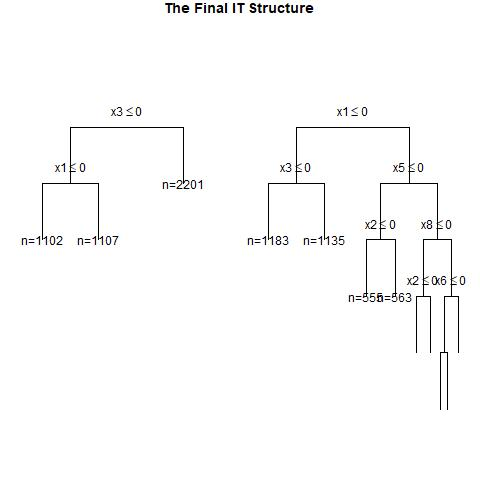

The data file committed next to this chart (first rows):
, x1, x2, x3, x4, x5, x6, x7, x8, x9, x10, x11, x12, x13, x14, x15, x16, x17, x18, x19, x20, w, y, CATE
1, 0, 1, 0, 0, 0, 0, 0, 1, 1, 0, 0, 0, 1, 1, 0, 1, 1, 0, 1, 0, 1, 0, 0.04248
2, 1, 1, 0, 0, 1, 0, 0, 1, 0, 1, 0, 1, 1, 0, 0, 1, 0, 0, 1, 0, 1, 1, 0.2373
3, 0, 0, 0, 1, 1, 0, 1, 0, 0, 1, 1, 1, 1, 1, 0, 1, 1, 0, 0, 1, 1, 0, 0.2407
4, 0, 0, 1, 0, 0, 1, 1, 1, 0, 0, 0, 1, 0, 1, 0, 0, 0, 1, 0, 0, 0, 0, 0.3329
5, 1, 1, 0, 0, 1, 1, 0, 1, 0, 0, 1, 0, 0, 1, 0, 0, 1, 1, 1, 1, 1, 1, 0.2373
6, 1, 0, 1, 1, 1, 0, 0, 1, 0, 1, 1, 1, 0, 0, 0, 0, 0, 0, 0, 1, 0, 1, 0.594
7, 0, 0, 0, 1, 1, 1, 0, 0, 1, 0, 0, 0, 1, 0, 1, 0, 1, 0, 1, 0, 0, 1, 0.2407
8, 0, 0, 0, 1, 1, 1, 1, 1, 0, 1, 1, 1, 0, 0, 1, 1, 1, 0, 0, 1, 1, 1, 0.2407
9, 1, 0, 1, 1, 1, 1, 1, 1, 1, 0, 0, 0, 1, 0, 0, 0, 1, 1, 1, 0, 0, 1, 0.1172
10, 0, 1, 1, 1, 0, 1, 0, 0, 1, 0, 1, 0, 0, 0, 0, 1, 1, 1, 1, 1, 1, 0, 0.3677
11, 0, 1, 1, 0, 1, 1, 0, 0, 0, 1, 1, 0, 1, 0, 1, 0, 0, 1, 1, 1, 0, 0, 0.3329
12, 1, 0, 1, 1, 1, 0, 0, 0, 0, 1, 0, 1, 1, 0, 1, 0, 1, 1, 0, 0, 1, 1, 0.3976
13, 1, 1, 0, 1, 1, 1, 1, 0, 0, 1, 0, 0, 1, 1, 0, 1, 1, 0, 1, 0, 1, 1, 0.609
14, 0, 1, 0, 0, 0, 0, 0, 0, 0, 0, 0, 1, 1, 1, 1, 0, 1, 0, 1, 1, 1, 0, 0.04248
15, 0, 0, 1, 0, 1, 0, 0, 0, 1, 1, 1, 1, 0, 1, 1, 0, 0, 0, 1, 0, 1, 0, 0.3329
16, 1, 0, 0, 1, 0, 0, 0, 0, 1, 0, 1, 1, 0, 1, 0, 0, 1, 1, 0, 1, 0, 0, 0.4491
17, 1, 0, 1, 1, 0, 1, 1, 0, 1, 1, 0, 1, 0, 0, 1, 1, 0, 1, 1, 1, 1, 1, 0.4491
18, 1, 1, 0, 0, 1, 0, 1, 1, 0, 0, 0, 1, 0, 1, 0, 1, 1, 0, 1, 1, 1, 1, 0.2373
19, 1, 0, 0, 0, 1, 0, 1, 0, 1, 0, 0, 0, 0, 1, 1, 1, 1, 1, 1, 1, 0, 0, 0.2373
20, 1, 0, 1, 0, 1, 1, 0, 0, 0, 0, 1, 0, 0, 1, 1, 1, 1, 1, 1, 0, 1, 1, 0.3329
21, 0, 0, 0, 0, 0, 1, 0, 0, 1, 1, 0, 1, 1, 1, 0, 1, 1, 0, 1, 1, 0, 0, 0.04248
22, 1, 1, 0, 0, 0, 1, 1, 0, 1, 1, 0, 1, 1, 1, 0, 1, 1, 0, 0, 1, 1, 1, 0.2373
23, 0, 1, 1, 0, 1, 1, 1, 1, 1, 0, 0, 1, 0, 1, 0, 1, 0, 1, 1, 1, 0, 1, 0.3329
24, 0, 0, 0, 1, 1, 1, 0, 0, 0, 0, 1, 1, 0, 0, 1, 1, 1, 1, 0, 0, 0, 0, 0.2407
25, 1, 1, 0, 0, 0, 1, 1, 1, 0, 1, 0, 1, 0, 0, 0, 1, 0, 0, 0, 0, 1, 1, 0.2373
26, 1, 0, 1, 0, 1, 1, 0, 1, 0, 1, 1, 1, 1, 0, 0, 0, 0, 1, 0, 1, 1, 0, 0.3329
27, 1, 0, 1, 1, 0, 1, 1, 0, 0, 1, 0, 0, 0, 0, 0, 1, 0, 0, 1, 1, 1, 1, 0.4491
28, 0, 0, 1, 0, 1, 1, 1, 0, 0, 0, 0, 0, 1, 1, 1, 1, 0, 0, 1, 0, 1, 1, 0.3329
29, 1, 0, 1, 0, 1, 1, 1, 0, 1, 0, 1, 1, 1, 0, 0, 1, 0, 1, 1, 0, 0, 1, 0.3329
30, 0, 0, 1, 0, 0, 0, 1, 0, 1, 0, 1, 0, 1, 1, 1, 0, 0, 0, 1, 0, 1, 1, 0.3329
31, 1, 0, 1, 0, 1, 0, 1, 0, 0, 1, 0, 1, 1, 1, 0, 0, 1, 1, 0, 0, 0, 0, 0.3329
32, 1, 1, 1, 0, 0, 0, 0, 1, 1, 1, 0, 1, 0, 1, 1, 0, 1, 0, 0, 1, 1, 1, 0.3329
33, 0, 0, 0, 1, 1, 0, 1, 1, 0, 0, 0, 0, 0, 1, 0, 1, 0, 1, 0, 1, 0, 0, 0.2407
34, 1, 1, 0, 1, 0, 1, 1, 0, 1, 0, 1, 0, 1, 0, 0, 1, 0, 1, 1, 0, 1, 0, 0.6051
35, 1, 1, 1, 1, 0, 0, 0, 0, 0, 1, 1, 1, 1, 1, 0, 0, 0, 0, 0, 0, 0, 0, 0.6051
36, 0, 1, 0, 0, 0, 1, 0, 0, 1, 0, 0, 0, 0, 1, 0, 1, 1, 1, 0, 1, 1, 0, 0.04248
37, 0, 1, 0, 1, 0, 0, 1, 0, 1, 1, 1, 1, 1, 1, 0, 0, 1, 0, 0, 1, 1, 1, 0.2407
38, 0, 0, 0, 0, 1, 0, 0, 0, 0, 0, 0, 1, 1, 0, 0, 1, 1, 1, 0, 1, 1, 0, 0.04248
39, 1, 1, 1, 0, 1, 0, 1, 1, 1, 0, 0, 1, 1, 1, 0, 0, 0, 1, 1, 1, 0, 0, 0.3329
40, 0, 1, 1, 0, 0, 0, 1, 1, 0, 0, 0, 1, 0, 0, 0, 0, 1, 1, 0, 1, 1, 0, 0.3329
41, 0, 1, 1, 1, 1, 0, 0, 1, 1, 1, 1, 0, 0, 1, 0, 1, 1, 0, 0, 1, 0, 0, 0.3677
42, 0, 0, 1, 1, 1, 0, 1, 0, 1, 0, 1, 0, 0, 0, 1, 1, 1, 0, 1, 0, 1, 1, 0.3677
43, 1, 1, 1, 0, 1, 1, 0, 0, 1, 0, 0, 0, 0, 0, 1, 0, 1, 0, 1, 0, 0, 1, 0.3329
44, 1, 0, 0, 1, 1, 1, 1, 1, 0, 0, 0, 1, 1, 0, 1, 0, 0, 1, 1, 0, 1, 1, 0.1172
45, 0, 1, 0, 0, 1, 1, 0, 0, 0, 0, 1, 0, 0, 1, 0, 0, 1, 0, 0, 1, 1, 0, 0.04248
46, 0, 0, 1, 1, 1, 0, 1, 1, 1, 1, 0, 0, 0, 1, 0, 0, 1, 1, 0, 0, 0, 1, 0.3677
47, 0, 1, 1, 0, 1, 1, 1, 0, 1, 0, 0, 0, 0, 0, 1, 1, 1, 0, 1, 1, 0, 1, 0.3329
48, 0, 1, 0, 0, 0, 1, 0, 0, 0, 1, 1, 0, 0, 1, 0, 0, 1, 1, 1, 0, 1, 0, 0.04248
49, 1, 1, 1, 0, 0, 0, 1, 1, 0, 1, 1, 0, 1, 1, 0, 0, 1, 1, 0, 0, 1, 1, 0.3329
50, 0, 0, 1, 1, 1, 0, 0, 1, 0, 1, 0, 0, 0, 1, 0, 1, 1, 1, 1, 1, 1, 1, 0.3677
51, 0, 1, 0, 0, 0, 1, 0, 0, 1, 0, 0, 0, 0, 1, 0, 0, 0, 0, 0, 0, 0, 0, 0.04248
52, 1, 1, 1, 1, 1, 0, 1, 0, 0, 0, 1, 1, 0, 0, 1, 0, 1, 0, 1, 0, 1, 1, 0.609
53, 1, 1, 1, 1, 0, 1, 1, 0, 0, 1, 1, 1, 1, 0, 0, 1, 0, 0, 1, 1, 0, 1, 0.6051
54, 0, 0, 1, 0, 0, 1, 1, 1, 1, 1, 0, 1, 0, 0, 0, 1, 0, 0, 0, 0, 1, 1, 0.3329
55, 0, 1, 1, 1, 1, 1, 0, 0, 0, 0, 0, 0, 1, 0, 1, 0, 1, 0, 1, 0, 1, 1, 0.3677
56, 0, 0, 0, 1, 0, 0, 1, 1, 0, 0, 1, 0, 1, 1, 1, 1, 0, 1, 1, 0, 1, 1, 0.2407
57, 0, 0, 1, 0, 0, 0, 0, 0, 0, 1, 1, 0, 1, 1, 1, 1, 1, 0, 0, 0, 0, 0, 0.3329
58, 0, 1, 0, 0, 1, 1, 0, 0, 0, 0, 0, 1, 1, 1, 0, 1, 0, 0, 0, 1, 0, 1, 0.04248
59, 0, 1, 1, 1, 1, 1, 0, 0, 1, 1, 1, 1, 1, 0, 1, 0, 1, 1, 0, 0, 0, 0, 0.3677
60, 0, 1, 1, 0, 1, 1, 0, 1, 1, 0, 0, 0, 1, 0, 0, 1, 1, 1, 0, 1, 1, 1, 0.3329
... 940 more rows
